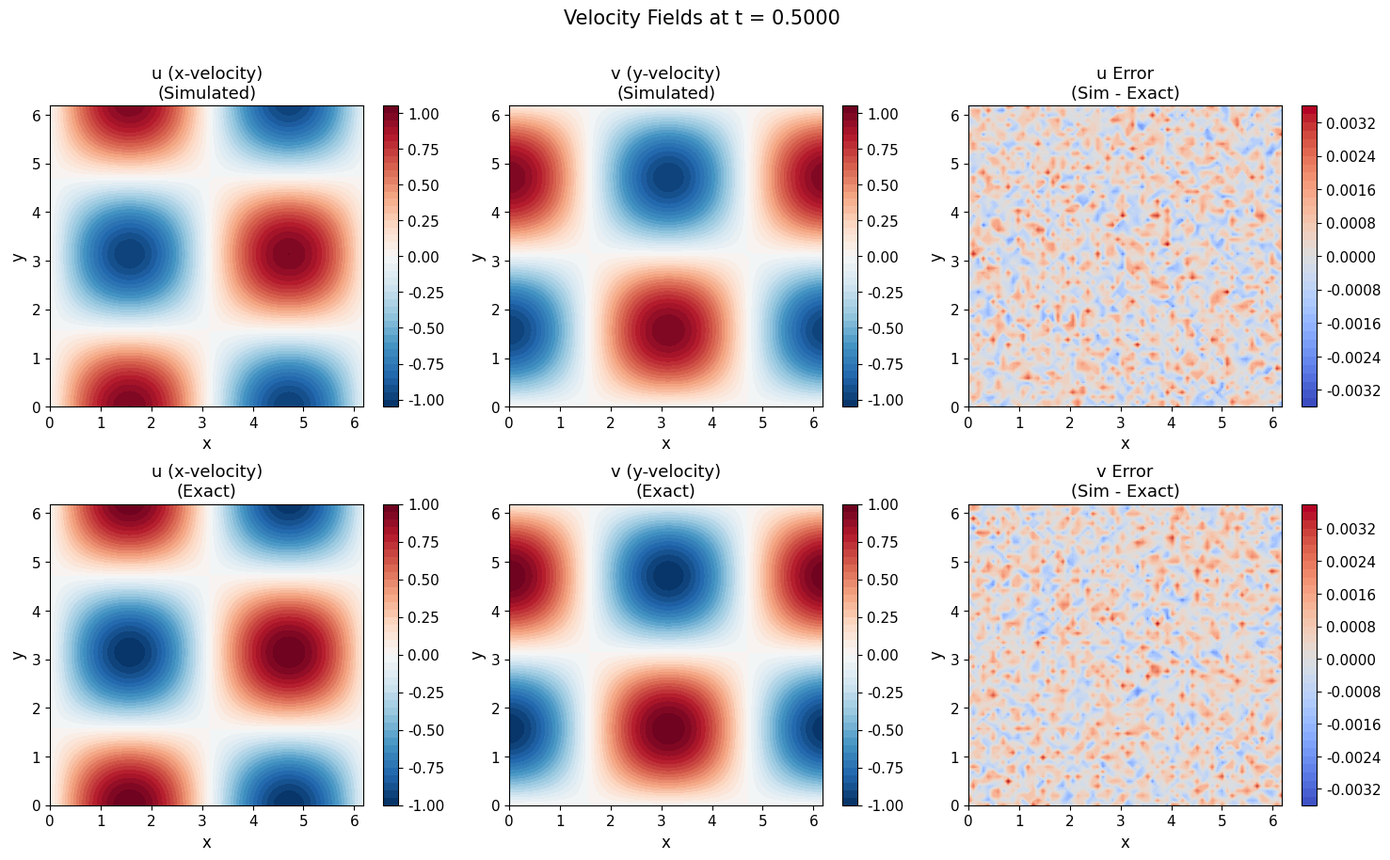
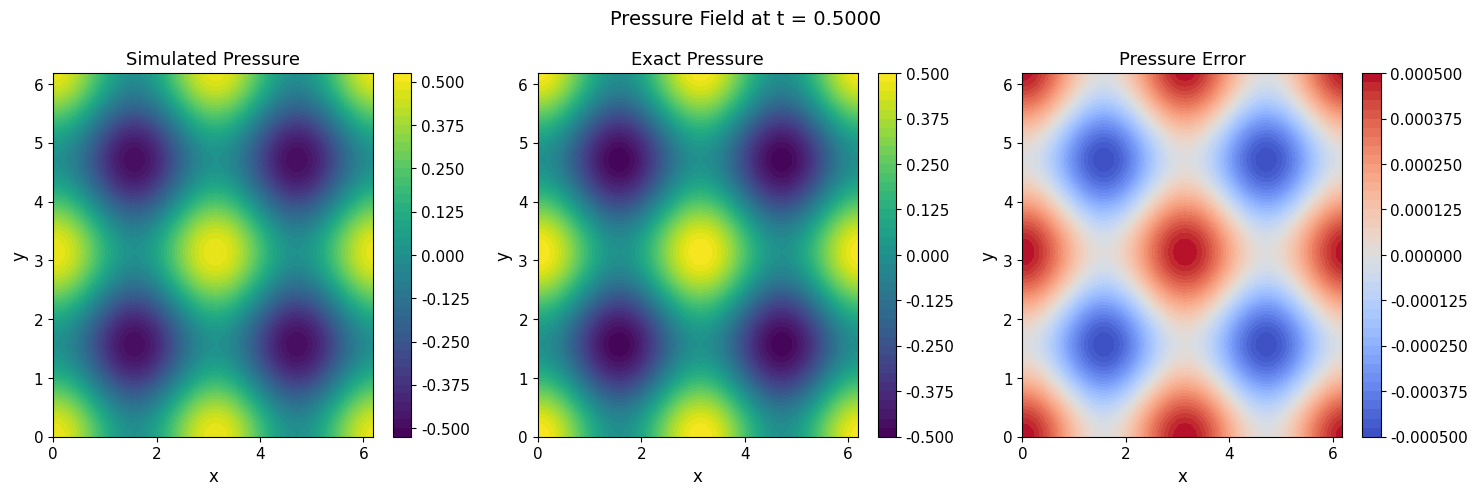
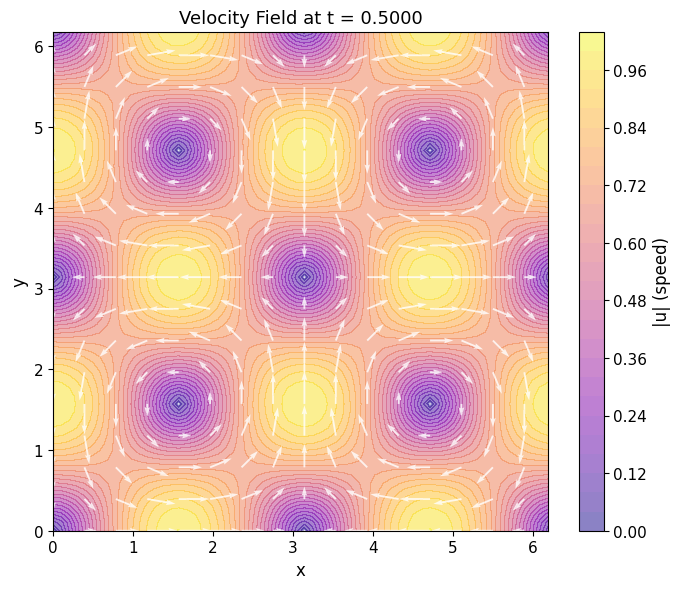
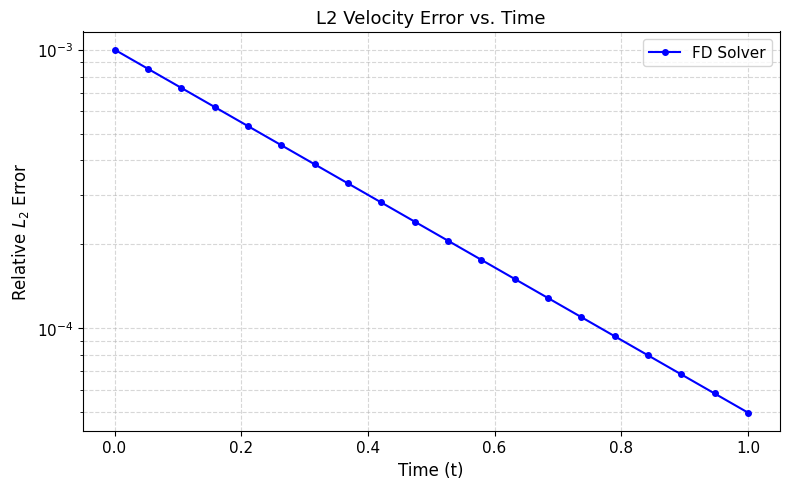
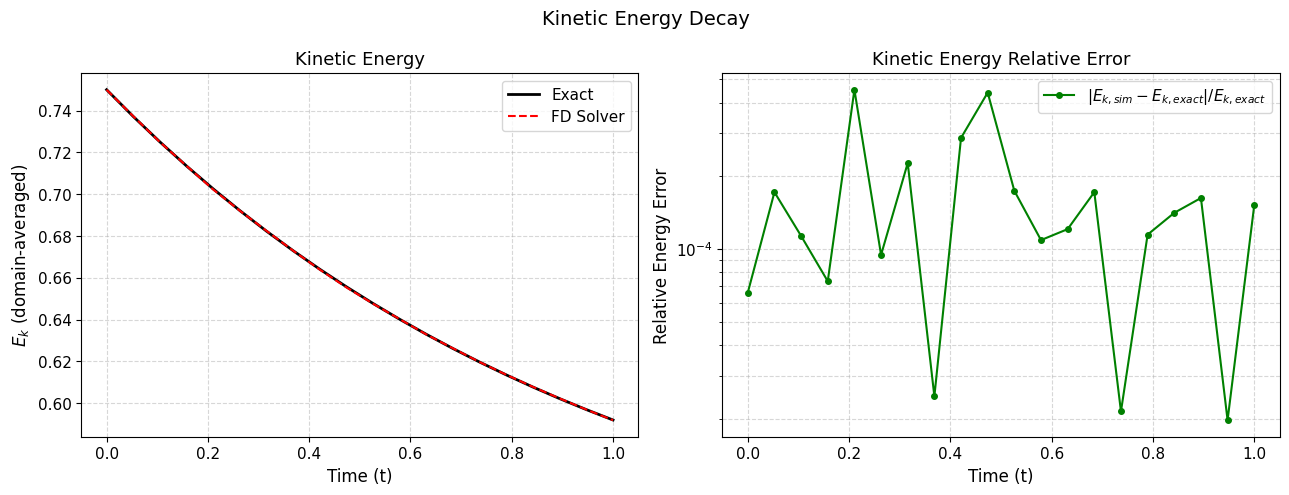
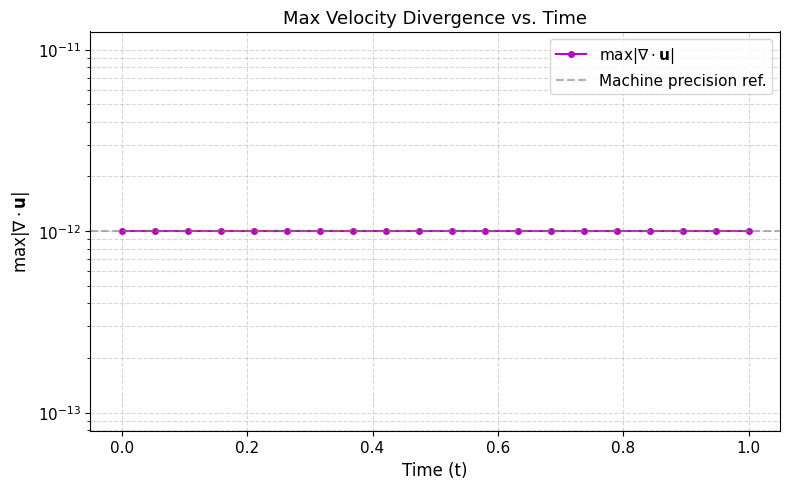

Python code for these plots, in order: (Note: this script raises an exception after producing the figures.)
"""
visualize.py
------------
Visualization utilities for the 2D Convecting Taylor-Green Vortex solver.

Provides:
  - Contour plots of velocity (u, v) and pressure fields (sim vs. exact side-by-side)
  - Velocity vector (quiver) plots
  - Time-series plots: L2 error decay, kinetic energy decay, divergence history
  - Grid refinement convergence plots (L2 error vs. N)
  - Runtime scaling plots

All plotting functions return matplotlib Figure objects so they can be
saved to file or displayed interactively without side effects.
"""

import numpy as np
import matplotlib
import matplotlib.pyplot as plt
from typing import List, Optional

# Use non-interactive backend by default (safe for headless environments)
# Override by calling matplotlib.use("TkAgg") or similar before importing
matplotlib.rcParams.update({
    "font.family"    : "DejaVu Sans",
    "font.size"      : 11,
    "axes.titlesize" : 13,
    "axes.labelsize" : 12,
    "figure.dpi"     : 120,
    "figure.facecolor": "white",
})


# ---------------------------------------------------------------------------
# Field Contour Plots
# ---------------------------------------------------------------------------

def plot_velocity_fields(
    x: np.ndarray, y: np.ndarray,
    u_sim: np.ndarray, v_sim: np.ndarray,
    u_exact: np.ndarray, v_exact: np.ndarray,
    t: float,
    title_prefix: str = "",
) -> plt.Figure:
    """
    Plot simulated vs. exact u and v velocity fields side-by-side as filled contours.

    Parameters
    ----------
    x, y         : np.ndarray — 2D meshgrid arrays
    u_sim, v_sim : np.ndarray — simulated velocity components
    u_exact, v_exact : np.ndarray — exact velocity components
    t            : float — simulation time (for title)
    title_prefix : str   — optional prefix for the figure title

    Returns
    -------
    plt.Figure
    """
    fig, axes = plt.subplots(2, 3, figsize=(15, 9))
    fig.suptitle(f"{title_prefix}Velocity Fields at t = {t:.4f}", fontsize=15, y=1.01)

    fields = [
        (u_sim,         u_exact,         "u (x-velocity)"),
        (v_sim,         v_exact,         "v (y-velocity)"),
        (u_sim - u_exact, v_sim - v_exact, "Error"),
    ]

    for col, (sim_f, ex_f, label) in enumerate(fields):
        if col < 2:
            # Simulated row
            im0 = axes[0, col].contourf(x, y, sim_f, levels=40, cmap="RdBu_r")
            plt.colorbar(im0, ax=axes[0, col])
            axes[0, col].set_title(f"{label}\n(Simulated)")
            axes[0, col].set_xlabel("x")
            axes[0, col].set_ylabel("y")

            # Exact row
            im1 = axes[1, col].contourf(x, y, ex_f, levels=40, cmap="RdBu_r")
            plt.colorbar(im1, ax=axes[1, col])
            axes[1, col].set_title(f"{label}\n(Exact)")
            axes[1, col].set_xlabel("x")
            axes[1, col].set_ylabel("y")
        else:
            # Error plots (column 2, both rows)
            err_u = u_sim - u_exact
            err_v = v_sim - v_exact
            lim_u = max(np.abs(err_u).max(), 1e-16)
            lim_v = max(np.abs(err_v).max(), 1e-16)

            im_eu = axes[0, 2].contourf(x, y, err_u, levels=40,
                                         cmap="coolwarm", vmin=-lim_u, vmax=lim_u)
            plt.colorbar(im_eu, ax=axes[0, 2])
            axes[0, 2].set_title("u Error\n(Sim - Exact)")
            axes[0, 2].set_xlabel("x")
            axes[0, 2].set_ylabel("y")

            im_ev = axes[1, 2].contourf(x, y, err_v, levels=40,
                                         cmap="coolwarm", vmin=-lim_v, vmax=lim_v)
            plt.colorbar(im_ev, ax=axes[1, 2])
            axes[1, 2].set_title("v Error\n(Sim - Exact)")
            axes[1, 2].set_xlabel("x")
            axes[1, 2].set_ylabel("y")
            break  # col 2 handled above, stop loop

    fig.tight_layout()
    return fig


def plot_pressure_field(
    x: np.ndarray, y: np.ndarray,
    p_sim: np.ndarray,
    p_exact: Optional[np.ndarray] = None,
    t: float = 0.0,
) -> plt.Figure:
    """
    Plot simulated (and optionally exact) pressure fields.

    Parameters
    ----------
    x, y    : np.ndarray — 2D meshgrid arrays
    p_sim   : np.ndarray — simulated pressure field
    p_exact : np.ndarray, optional — exact pressure field
    t       : float — simulation time

    Returns
    -------
    plt.Figure
    """
    ncols = 3 if p_exact is not None else 1
    fig, axes = plt.subplots(1, ncols, figsize=(5 * ncols, 5))
    if ncols == 1:
        axes = [axes]
    fig.suptitle(f"Pressure Field at t = {t:.4f}", fontsize=14)

    im0 = axes[0].contourf(x, y, p_sim, levels=40, cmap="viridis")
    plt.colorbar(im0, ax=axes[0])
    axes[0].set_title("Simulated Pressure")
    axes[0].set_xlabel("x"); axes[0].set_ylabel("y")

    if p_exact is not None:
        im1 = axes[1].contourf(x, y, p_exact, levels=40, cmap="viridis")
        plt.colorbar(im1, ax=axes[1])
        axes[1].set_title("Exact Pressure")
        axes[1].set_xlabel("x"); axes[1].set_ylabel("y")

        err_p = p_sim - p_exact
        lim   = max(np.abs(err_p).max(), 1e-16)
        im2   = axes[2].contourf(x, y, err_p, levels=40, cmap="coolwarm",
                                  vmin=-lim, vmax=lim)
        plt.colorbar(im2, ax=axes[2])
        axes[2].set_title("Pressure Error")
        axes[2].set_xlabel("x"); axes[2].set_ylabel("y")

    fig.tight_layout()
    return fig


def plot_quiver(
    x: np.ndarray, y: np.ndarray,
    u: np.ndarray, v: np.ndarray,
    t: float = 0.0,
    skip: int = 4,
    title: str = "Velocity Field",
) -> plt.Figure:
    """
    Plot velocity vector field using quiver arrows.

    Parameters
    ----------
    x, y    : np.ndarray — 2D meshgrid arrays
    u, v    : np.ndarray — velocity components
    t       : float      — simulation time
    skip    : int        — plot every `skip`-th arrow to avoid clutter
    title   : str        — figure title

    Returns
    -------
    plt.Figure
    """
    fig, ax = plt.subplots(figsize=(7, 6))
    # Speed as background color
    speed = np.sqrt(u**2 + v**2)
    cf = ax.contourf(x, y, speed, levels=30, cmap="plasma", alpha=0.5)
    plt.colorbar(cf, ax=ax, label="|u| (speed)")

    # Subsample for quiver
    xs = x[::skip, ::skip]
    ys = y[::skip, ::skip]
    us = u[::skip, ::skip]
    vs = v[::skip, ::skip]
    ax.quiver(xs, ys, us, vs, color="white", alpha=0.8, scale=15)

    ax.set_title(f"{title} at t = {t:.4f}")
    ax.set_xlabel("x"); ax.set_ylabel("y")
    fig.tight_layout()
    return fig


# ---------------------------------------------------------------------------
# Time-Series Diagnostic Plots
# ---------------------------------------------------------------------------

def plot_l2_error(times: List[float],
                  l2_errors: List[float],
                  label: str = "FD Solver",
                  title: str = "L2 Velocity Error vs. Time") -> plt.Figure:
    """
    Plot the relative L2 velocity error norm vs. simulation time (log scale).

    Parameters
    ----------
    times     : List[float] — simulation times
    l2_errors : List[float] — combined L2 error at each time
    label     : str — legend label
    title     : str — figure title

    Returns
    -------
    plt.Figure
    """
    fig, ax = plt.subplots(figsize=(8, 5))
    ax.semilogy(times, l2_errors, "b-o", ms=4, label=label)
    ax.set_xlabel("Time (t)")
    ax.set_ylabel(r"Relative $L_2$ Error")
    ax.set_title(title)
    ax.legend()
    ax.grid(True, which="both", ls="--", alpha=0.5)
    fig.tight_layout()
    return fig


def plot_kinetic_energy(times: List[float],
                        ek_sim: List[float],
                        ek_exact: List[float],
                        title: str = "Kinetic Energy Decay") -> plt.Figure:
    """
    Plot domain-averaged kinetic energy (simulated vs. exact) vs. time.

    Parameters
    ----------
    times    : List[float] — simulation times
    ek_sim   : List[float] — simulated kinetic energy at each time
    ek_exact : List[float] — exact kinetic energy at each time
    title    : str — figure title

    Returns
    -------
    plt.Figure
    """
    fig, axes = plt.subplots(1, 2, figsize=(13, 5))
    fig.suptitle(title, fontsize=14)

    # Absolute values
    axes[0].plot(times, ek_exact, "k-",  lw=2,   label="Exact")
    axes[0].plot(times, ek_sim,   "r--", lw=1.5, label="FD Solver")
    axes[0].set_xlabel("Time (t)")
    axes[0].set_ylabel(r"$E_k$ (domain-averaged)")
    axes[0].set_title("Kinetic Energy")
    axes[0].legend()
    axes[0].grid(True, ls="--", alpha=0.5)

    # Relative error
    ek_exact_arr = np.array(ek_exact)
    ek_sim_arr   = np.array(ek_sim)
    rel_err = np.abs(ek_sim_arr - ek_exact_arr) / np.maximum(np.abs(ek_exact_arr), 1e-14)
    axes[1].semilogy(times, rel_err, "g-o", ms=4, label=r"$|E_{k,sim} - E_{k,exact}| / E_{k,exact}$")
    axes[1].set_xlabel("Time (t)")
    axes[1].set_ylabel("Relative Energy Error")
    axes[1].set_title("Kinetic Energy Relative Error")
    axes[1].legend()
    axes[1].grid(True, which="both", ls="--", alpha=0.5)

    fig.tight_layout()
    return fig


def plot_divergence(times: List[float],
                    div_max: List[float],
                    title: str = "Max Velocity Divergence vs. Time") -> plt.Figure:
    """
    Plot the maximum absolute divergence ∇·u vs. time (should be ~machine epsilon).

    Parameters
    ----------
    times   : List[float] — simulation times
    div_max : List[float] — max |∇·u| at each time

    Returns
    -------
    plt.Figure
    """
    fig, ax = plt.subplots(figsize=(8, 5))
    ax.semilogy(times, div_max, "m-o", ms=4, label=r"$\max|\nabla \cdot \mathbf{u}|$")
    ax.axhline(1e-12, color="gray", ls="--", alpha=0.6, label="Machine precision ref.")
    ax.set_xlabel("Time (t)")
    ax.set_ylabel(r"$\max|\nabla \cdot \mathbf{u}|$")
    ax.set_title(title)
    ax.legend()
    ax.grid(True, which="both", ls="--", alpha=0.5)
    fig.tight_layout()
    return fig


# ---------------------------------------------------------------------------
# Convergence and Scaling Plots
# ---------------------------------------------------------------------------

def plot_convergence(grid_sizes: List[int],
                     l2_errors: List[float],
                     labels: Optional[List[str]] = None,
                     title: str = "Spatial Convergence (L2 Error vs. Grid Size)") -> plt.Figure:
    """
    Log-log plot of L2 error vs. grid size N with slope reference lines.

    Parameters
    ----------
    grid_sizes : List[int]         — grid sizes N
    l2_errors  : List[float]       — corresponding L2 errors
                 OR List[List[float]] for multiple datasets
    labels     : List[str], optional — legend labels
    title      : str

    Returns
    -------
    plt.Figure
    """
    fig, ax = plt.subplots(figsize=(8, 6))

    # Support single or multiple error datasets
    if not isinstance(l2_errors[0], (list, np.ndarray)):
        l2_errors = [l2_errors]
    if labels is None:
        labels = [f"Dataset {i+1}" for i in range(len(l2_errors))]

    colors = plt.cm.tab10(np.linspace(0, 1, len(l2_errors)))

    for errs, label, color in zip(l2_errors, labels, colors):
        Ns   = np.array(grid_sizes)
        errs = np.array(errs)
        ax.loglog(Ns, errs, "o-", color=color, label=label, lw=2, ms=6)

    # Reference slope lines (2nd, 4th order)
    Ns_ref = np.array([grid_sizes[0], grid_sizes[-1]], dtype=float)
    for order, ls, color_ref in [(2, "--", "gray"), (4, "-.", "darkorange")]:
        slope = l2_errors[0][0] * (Ns_ref[0] / Ns_ref)**order
        ax.loglog(Ns_ref, slope, ls=ls, color=color_ref, lw=1.5,
                  label=f"O(N^{{{-order}}}) reference")

    ax.set_xlabel("Grid size N")
    ax.set_ylabel(r"Relative $L_2$ Error")
    ax.set_title(title)
    ax.legend()
    ax.grid(True, which="both", ls="--", alpha=0.4)
    fig.tight_layout()
    return fig


def plot_runtime_scaling(grid_sizes: List[int],
                         runtimes: List[float],
                         title: str = "Runtime Scaling vs. Grid Size") -> plt.Figure:
    """
    Log-log plot of wall-clock runtime vs. grid size N.

    Parameters
    ----------
    grid_sizes : List[int]   — grid sizes N
    runtimes   : List[float] — wall-clock times in seconds
    title      : str

    Returns
    -------
    plt.Figure
    """
    fig, ax = plt.subplots(figsize=(8, 5))
    Ns = np.array(grid_sizes)
    rt = np.array(runtimes)
    ax.loglog(Ns, rt, "bs-", lw=2, ms=7, label="FD Solver")

    # O(N^2) reference for 2D solver
    slope_n2 = rt[0] * (Ns / Ns[0])**2
    ax.loglog(Ns, slope_n2, "k--", lw=1.5, label=r"$O(N^2)$ reference")

    ax.set_xlabel("Grid size N")
    ax.set_ylabel("Wall-clock time (s)")
    ax.set_title(title)
    ax.legend()
    ax.grid(True, which="both", ls="--", alpha=0.4)
    fig.tight_layout()
    return fig


if __name__ == "__main__":
    # --- Quick demo: generate and save all plot types ---
    print("visualize.py: running demo plots (saving to /tmp)...")

    N   = 64
    L   = 2.0 * np.pi
    x1d = np.linspace(0, L, N, endpoint=False)
    x, y = np.meshgrid(x1d, x1d, indexing="ij")

    # Dummy fields
    u_exact = np.sin(x) * np.cos(y)
    v_exact = -np.cos(x) * np.sin(y)
    u_sim   = u_exact + 1e-3 * np.random.randn(N, N)
    v_sim   = v_exact + 1e-3 * np.random.randn(N, N)
    p_exact = 0.25 * (np.cos(2 * x) + np.cos(2 * y))

    # Time-series dummy data
    times    = np.linspace(0, 1, 20).tolist()
    l2_err   = (1e-3 * np.exp(-np.linspace(0, 3, 20))).tolist()
    ek_exact = (0.5 + 0.25 * np.exp(-np.linspace(0, 1, 20))).tolist()
    ek_sim   = (np.array(ek_exact) + 1e-4 * np.random.randn(20)).tolist()
    div_max  = (1e-12 * np.ones(20)).tolist()

    figs = {
        "velocity": plot_velocity_fields(x, y, u_sim, v_sim, u_exact, v_exact, t=0.5),
        "pressure": plot_pressure_field(x, y, p_exact * 1.001, p_exact, t=0.5),
        "quiver"  : plot_quiver(x, y, u_sim, v_sim, t=0.5),
        "l2_error": plot_l2_error(times, l2_err),
        "energy"  : plot_kinetic_energy(times, ek_sim, ek_exact),
        "divergence": plot_divergence(times, div_max),
    }

    for name, fig in figs.items():
        path = f"/tmp/tgv_{name}.png"
        fig.savefig(path, bbox_inches="tight")
        print(f"  Saved: {path}")
        plt.close(fig)

    print("Demo complete.")
